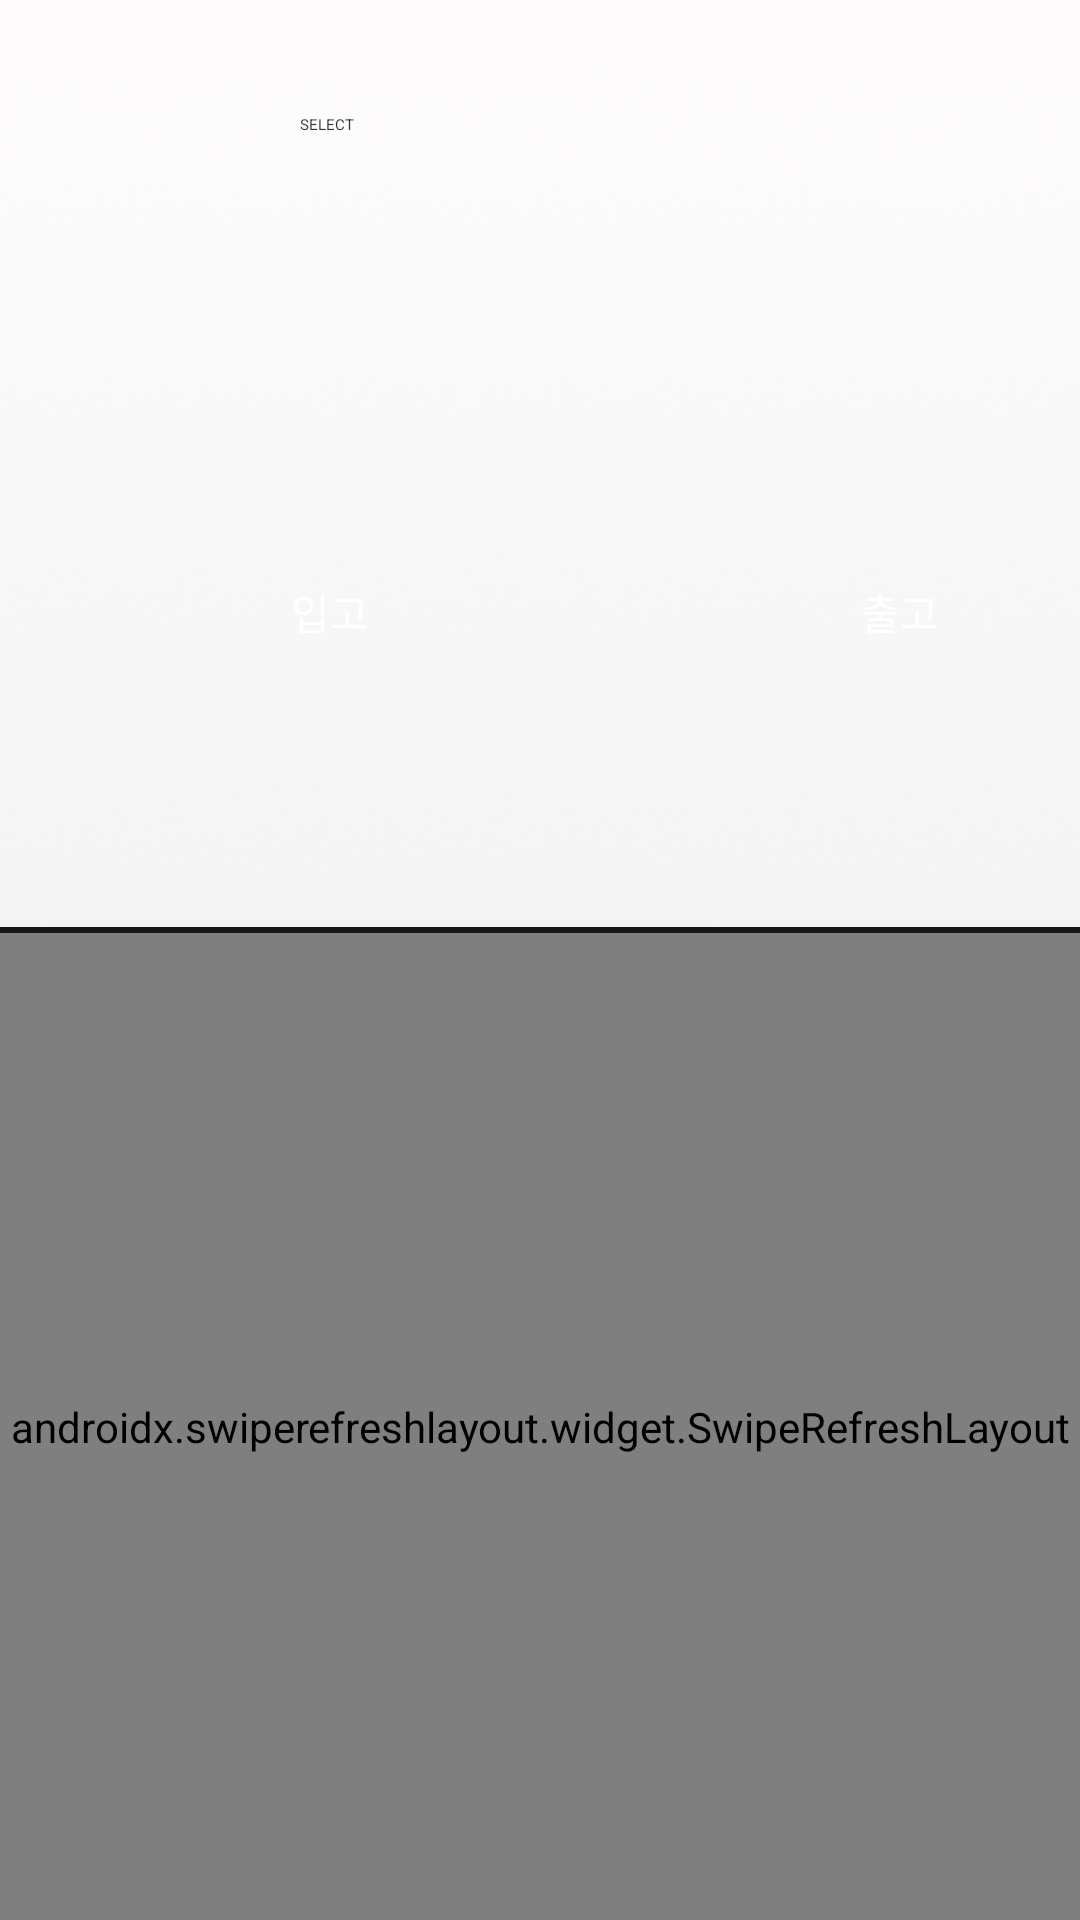

Produce the Android XML layout that renders to this screen, including the resource entries it uses.
<!-- AndroidManifest.xml: application theme Theme.LogiManager -->
<!-- res/layout/activity_home.xml -->
<?xml version="1.0" encoding="utf-8"?>
<LinearLayout
    xmlns:android="http://schemas.android.com/apk/res/android"
    xmlns:app="http://schemas.android.com/apk/res-auto"
    xmlns:tools="http://schemas.android.com/tools"
    android:layout_width="match_parent"
    android:layout_height="match_parent"
    tools:context=".MainActivity"
    android:orientation="vertical"
    android:background="@drawable/bg_gradient">
    <TextView
        android:id="@+id/select"
        android:layout_width="160dp"
        android:layout_height="46dp"
        android:layout_centerHorizontal="true"
        android:layout_alignParentTop="true"
        android:layout_gravity="center_horizontal"
        android:layout_marginTop="38dp"
        android:text="@string/select"
        android:textAppearance="@style/select"
        android:gravity="top"
        android:alpha="0.8"
        />
    <LinearLayout
        android:layout_gravity="center_horizontal"
        android:layout_width="match_parent"
        android:layout_height="wrap_content"
        android:layout_marginTop="40dp"
        android:orientation="horizontal">
        <Button
            android:id="@+id/btn_store"
            android:layout_width="160dp"
            android:layout_height="160dp"
            android:textColor="@color/white"
            app:backgroundTint="#171717"
            android:background="@drawable/select_button"
            android:layout_marginLeft="30dp"
            android:layout_marginRight="30dp"
            android:text="입고">
        </Button>
        <Button
            android:id="@+id/btn_release"
            android:layout_width="160dp"
            android:layout_height="160dp"
            android:text="출고"
            android:background="@drawable/select_button"
            android:textColor="@color/white">
        </Button>
    </LinearLayout>
    <View
        android:layout_width="match_parent"
        android:layout_marginTop="25dp"
        android:layout_height="2dp"
        android:background="#171717"/>
    <androidx.swiperefreshlayout.widget.SwipeRefreshLayout
        android:id="@+id/refresh"
        android:layout_width="match_parent"
        android:layout_height="match_parent">

        <ListView
            android:id="@+id/db_table"
            android:layout_width="match_parent"
            android:layout_height="wrap_content"
            android:layout_marginTop="25dp"
            android:layout_marginBottom="80dp"
            tools:ignore="MissingConstraints"/>

    </androidx.swiperefreshlayout.widget.SwipeRefreshLayout>
</LinearLayout>
<!-- resources referenced by this layout -->
<resources>
  <!-- drawable bg_gradient: png bitmap (drawable, 175914 bytes) -->
  <string name="select">SELECT</string>
  <style name="Theme.LogiManager" parent="Base.Theme.LogiManager" />
  <style name="Base.Theme.LogiManager" parent="Theme.Material3.DayNight.NoActionBar">
          <item name="android:windowTranslucentStatus">true</item>
          <item name="android:windowTranslucentNavigation">true</item>
      </style>
  <!-- not gathered from this repository: default colours our renderer supplied (Android Studio template values) -->
  <color name="white">#FFFFFFFF</color>
</resources>
